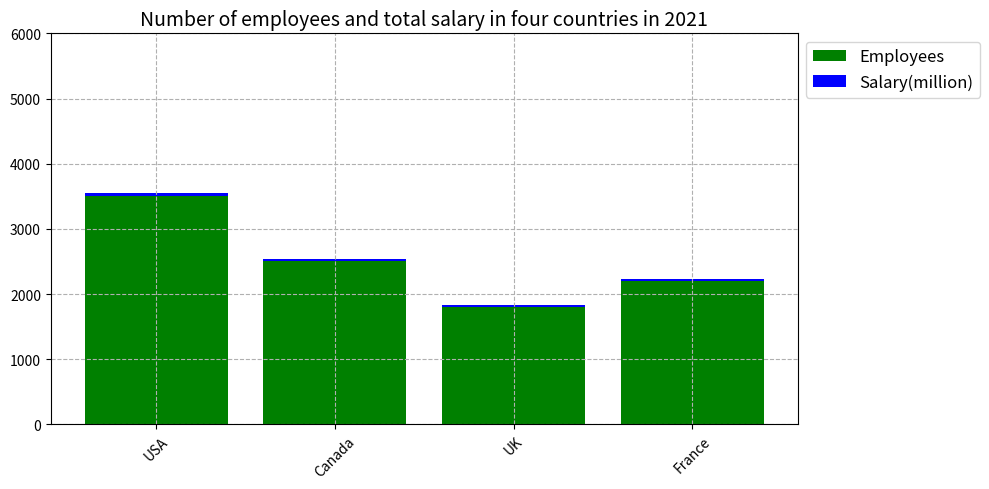

The script that saved this image: (Note: this script raises an exception after producing the figure.)

import matplotlib.pyplot as plt
import numpy as np

fig = plt.figure(figsize=(10, 5))
ax = fig.add_subplot(1, 1, 1)

Country = ['USA', 'Canada', 'UK', 'France']
Employees = [3500, 2500, 1800, 2200]
Salary = [45, 35, 25, 30]

ax.bar(Country, Employees, color='g', label='Employees')
ax.bar(Country, Salary, bottom=Employees, color='b', label='Salary(million)')

plt.xticks(rotation=45)
plt.ylim(0, 6000)
plt.title('Number of employees and total salary in four countries in 2021', color='black', fontsize=14)
plt.legend(loc='upper left', fontsize='large', bbox_to_anchor=(1, 1))
ax.grid(linestyle='--')
plt.tight_layout()
plt.savefig('bar chart/png/429.png')
plt.cla()
